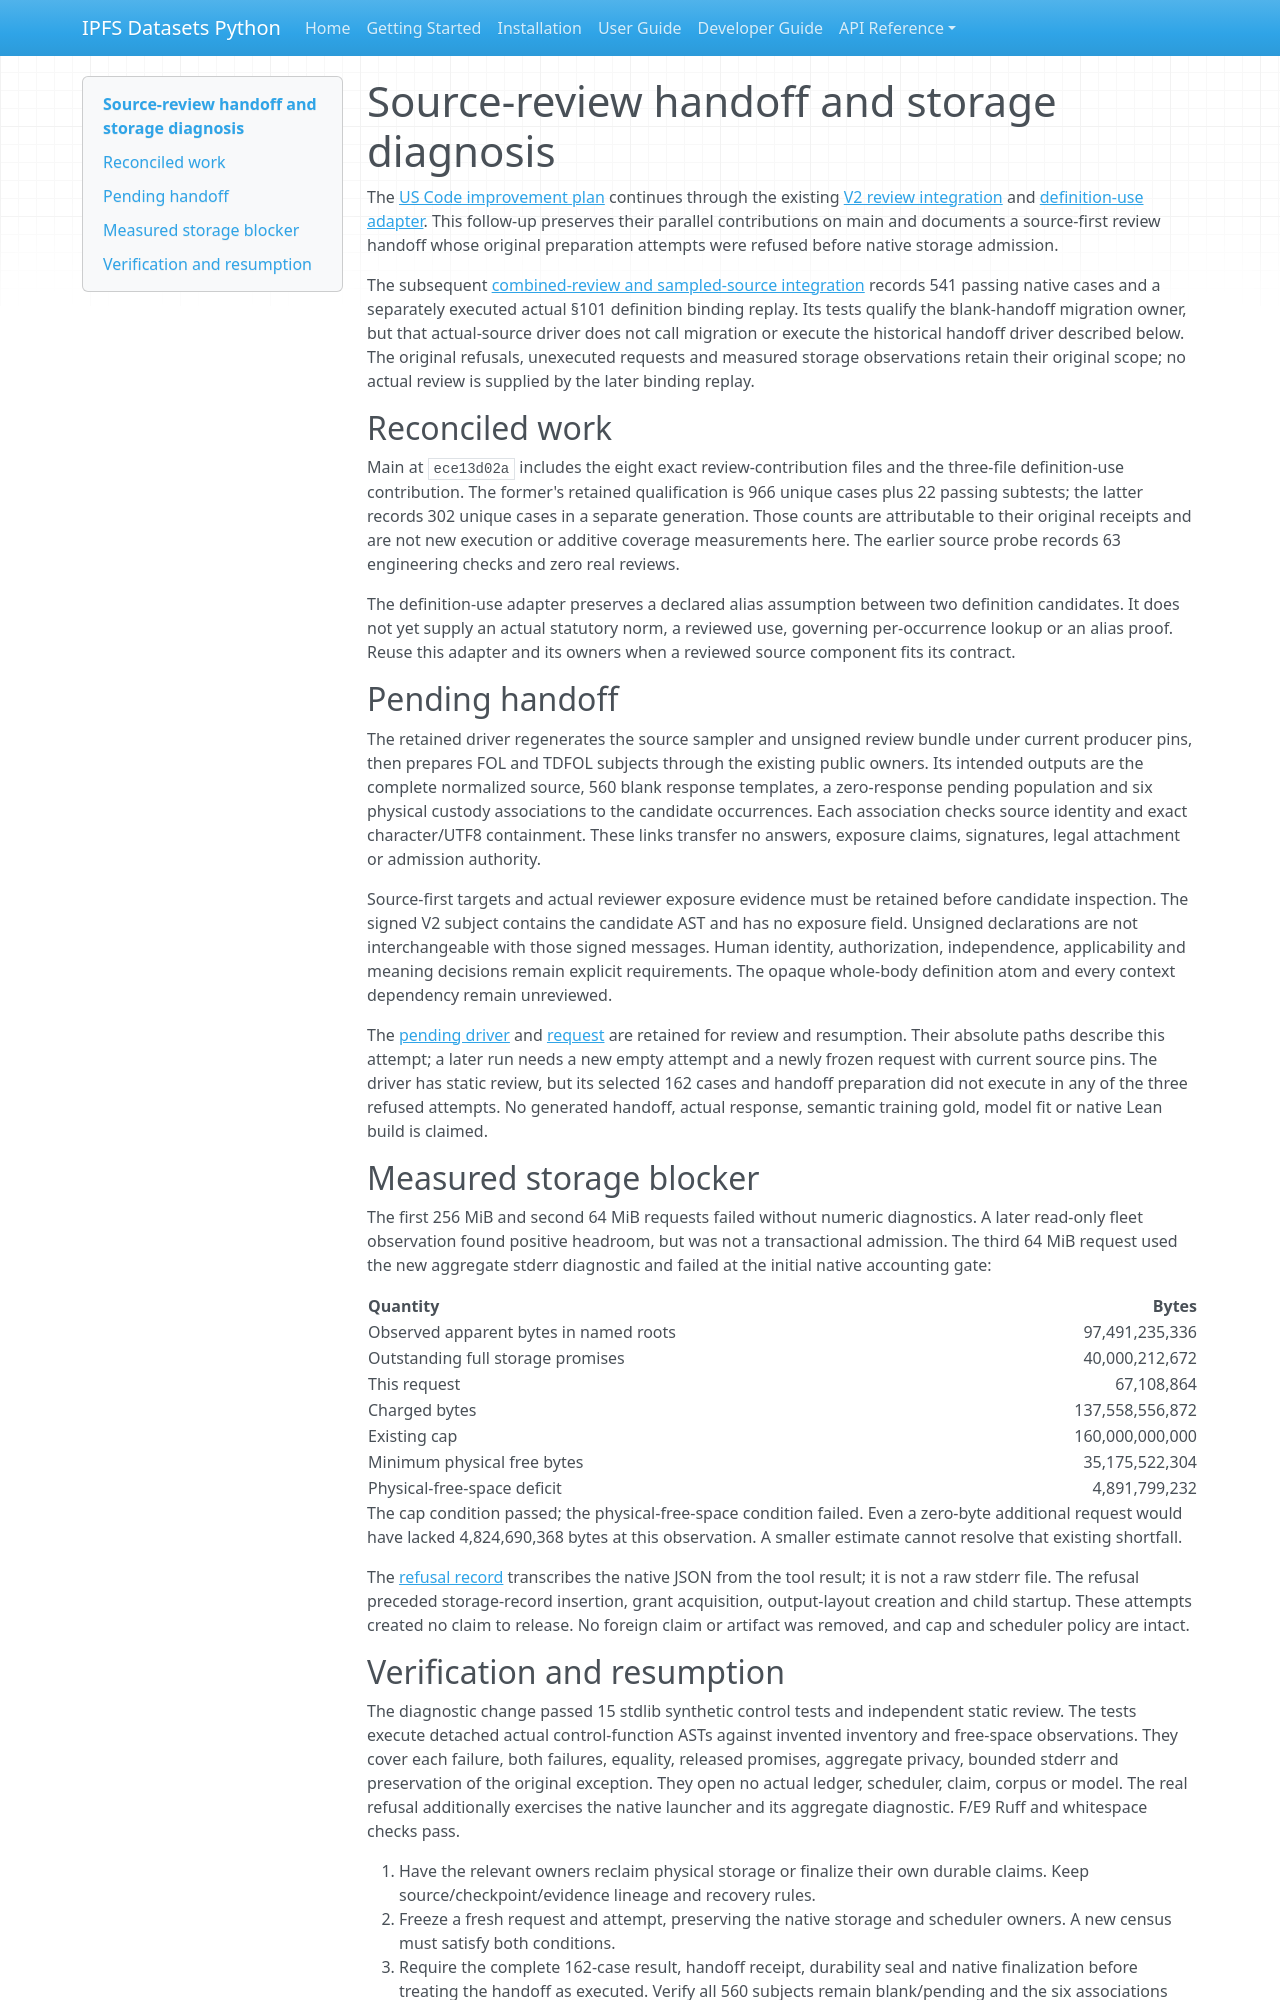

repository: endomorphosis/ipfs_datasets_py · page: autoencoders/legal_source_review_handoff_storage_20261015/index.html · generator: mkdocs

# Source-review handoff and storage diagnosis

The [US Code improvement plan](legal_ir_uscode_corpus_improvement_plan_20261015.md)
continues through the existing [V2 review integration](legal_definition_v2_review_integration_20261015.md)
and [definition-use adapter](legal_definition_use_v2_integration_20261015.md).
This follow-up preserves their parallel contributions on main and documents a
source-first review handoff whose original preparation attempts were refused
before native storage admission.

The subsequent [combined-review and sampled-source integration](legal_definition_use_review_v2_integration_20261015.md)
records 541 passing native cases and a separately executed actual §101 definition
binding replay. Its tests qualify the blank-handoff migration owner, but that
actual-source driver does not call migration or execute the historical handoff
driver described below. The original refusals, unexecuted requests and measured
storage observations retain their original scope; no actual review is supplied
by the later binding replay.

## Reconciled work

Main at `ece13d02a` includes the eight exact review-contribution files and the
three-file definition-use contribution. The former's retained qualification is
966 unique cases plus 22 passing subtests; the latter records 302 unique cases
in a separate generation. Those counts are attributable to their original
receipts and are not new execution or additive coverage measurements here.
The earlier source probe records 63 engineering checks and zero real reviews.

The definition-use adapter preserves a declared alias assumption between two
definition candidates. It does not yet supply an actual statutory norm, a
reviewed use, governing per-occurrence lookup or an alias proof. Reuse this
adapter and its owners when a reviewed source component fits its contract.

## Pending handoff

The retained driver regenerates the source sampler and unsigned review bundle
under current producer pins, then prepares FOL and TDFOL subjects through the
existing public owners. Its intended outputs are the complete normalized
source, 560 blank response templates, a zero-response pending population and six
physical custody associations to the candidate occurrences. Each association
checks source identity and exact character/UTF8 containment. These links transfer
no answers, exposure claims, signatures, legal attachment or admission authority.

Source-first targets and actual reviewer exposure evidence must be retained
before candidate inspection. The signed V2 subject contains the candidate AST
and has no exposure field. Unsigned declarations are not interchangeable with
those signed messages. Human identity, authorization, independence, applicability
and meaning decisions remain explicit requirements. The opaque whole-body
definition atom and every context dependency remain unreviewed.

The [pending driver](evidence/legal-source-review-handoff-storage-20261015/prepare_handoff.py.txt)
and [request](evidence/legal-source-review-handoff-storage-20261015/validation-request-v03.json)
are retained for review and resumption. Their absolute paths describe this
attempt; a later run needs a new empty attempt and a newly frozen request with
current source pins. The driver has static review, but its selected 162 cases
and handoff preparation did not execute in any of the three refused attempts.
No generated handoff, actual response, semantic training gold, model fit or
native Lean build is claimed.

## Measured storage blocker

The first 256 MiB and second 64 MiB requests failed without numeric diagnostics.
A later read-only fleet observation found positive headroom, but was not a
transactional admission. The third 64 MiB request used the new aggregate stderr
diagnostic and failed at the initial native accounting gate:

| Quantity | Bytes |
| --- | ---: |
| Observed apparent bytes in named roots | 97,491,235,336 |
| Outstanding full storage promises | 40,000,212,672 |
| This request | 67,108,864 |
| Charged bytes | 137,558,556,872 |
| Existing cap | 160,000,000,000 |
| Minimum physical free bytes | 35,175,522,304 |
| Physical-free-space deficit | 4,891,799,232 |

The cap condition passed; the physical-free-space condition failed. Even a
zero-byte additional request would have lacked 4,824,690,368 bytes at this
observation. A smaller estimate cannot resolve that existing shortfall.

The [refusal record](evidence/legal-source-review-handoff-storage-20261015/admission-refusal-v03.json)
transcribes the native JSON from the tool result; it is not a raw stderr file.
The refusal preceded storage-record insertion, grant acquisition, output-layout
creation and child startup. These attempts created no claim to release. No
foreign claim or artifact was removed, and cap and scheduler policy are intact.
